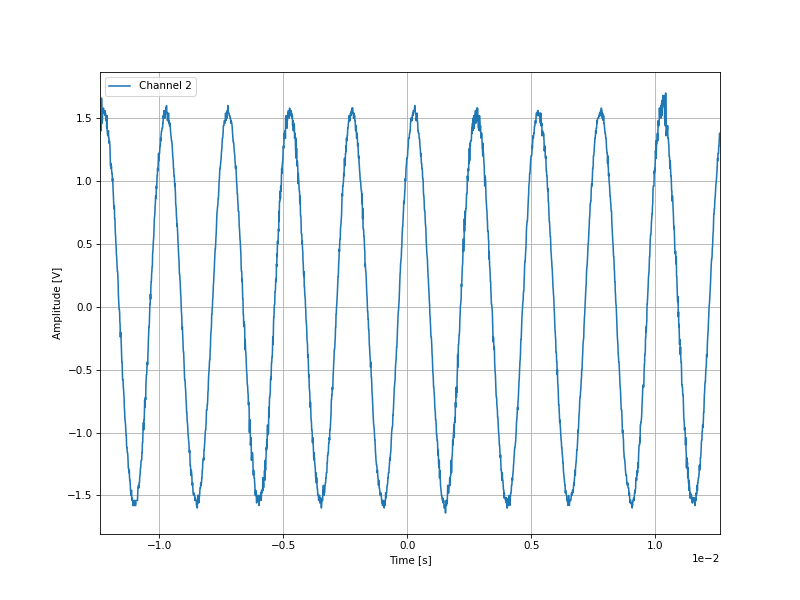

The table this chart was drawn from, first rows:
-0.01238, 1.48
-0.01237, 1.48
-0.01236, 1.48
-0.01235, 1.44
-0.01234, 1.46
-0.01233, 1.4
-0.01232, 1.66
-0.01231, 1.6
-0.0123, 1.48
-0.01229, 1.46
-0.01228, 1.5
-0.01227, 1.56
-0.01226, 1.54
-0.01225, 1.56
-0.01224, 1.58
-0.01223, 1.54
-0.01222, 1.54
-0.01221, 1.54
-0.0122, 1.54
-0.01219, 1.54
-0.01218, 1.56
-0.01217, 1.52
-0.01216, 1.54
-0.01215, 1.52
-0.01214, 1.5
-0.01213, 1.48
-0.01212, 1.52
-0.01211, 1.42
-0.0121, 1.52
-0.01209, 1.4
-0.01208, 1.38
-0.01207, 1.36
-0.01206, 1.4
-0.01205, 1.38
-0.01204, 1.4
-0.01203, 1.34
-0.01202, 1.34
-0.01201, 1.3
-0.012, 1.32
-0.01199, 1.3
-0.01198, 1.28
-0.01197, 1.18
-0.01196, 1.12
-0.01195, 1.12
-0.01194, 1.14
-0.01193, 1.1
-0.01192, 1.12
-0.01191, 1.08
-0.0119, 1.06
-0.01189, 1.06
-0.01188, 1.0
-0.01187, 1.02
-0.01186, 0.96
-0.01185, 0.92
-0.01184, 0.88
-0.01183, 0.82
-0.01182, 0.78
-0.01181, 0.8
-0.0118, 0.8
-0.01179, 0.7
-0.01178, 0.7
... 2,438 more rows
